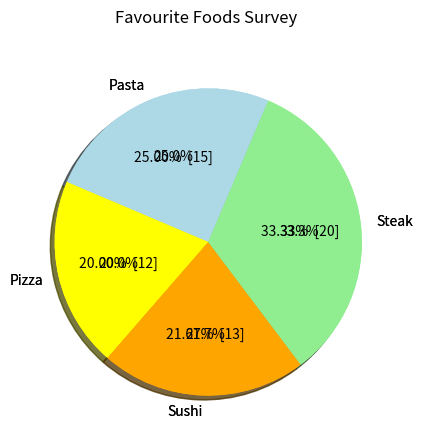

Reproduce this figure in Python.
# Pie Chart In Python

# References: Python Data Visualization Cookbook
# https://pythonspot.com/en/matplotlib-pie-chart/
# https://stackoverflow.com/questions/6170246/how-do-i-use-matplotlib-autopct

import matplotlib.pyplot as plt

# Square figure and axes:

plt.figure(figsize=plt.figaspect(1))

ax = plt.axes([0.1, 0.1, 0.8, 0.8])

# Labels:

food_labels = "Pasta", "Pizza", "Sushi", "Steak"

# Colours:

colours = ['lightblue', 'yellow', 'orange', 'lightgreen']

# Counts

x = [15, 12, 13, 20]

plt.pie(x, labels = food_labels, autopct='%1.1f%%', colors = colours, startangle=67, 
     shadow = True)

plt.title("Favourite Foods Survey \n")

plt.show()

# Display percentage and number for each piece in the pie chart.

def make_autopct(values):
    def my_autopct(pct):
        total = sum(values)
        val = val=int((pct*total/100.0)+0.5)
        return '{p:.2f}%  [{v:d}]'.format(p=pct,v=val)
    return my_autopct

plt.pie(x, labels = food_labels, autopct=make_autopct(x), colors = colours, 
        startangle=67, shadow = True)

plt.title("Favourite Foods Survey \n")

plt.show()



